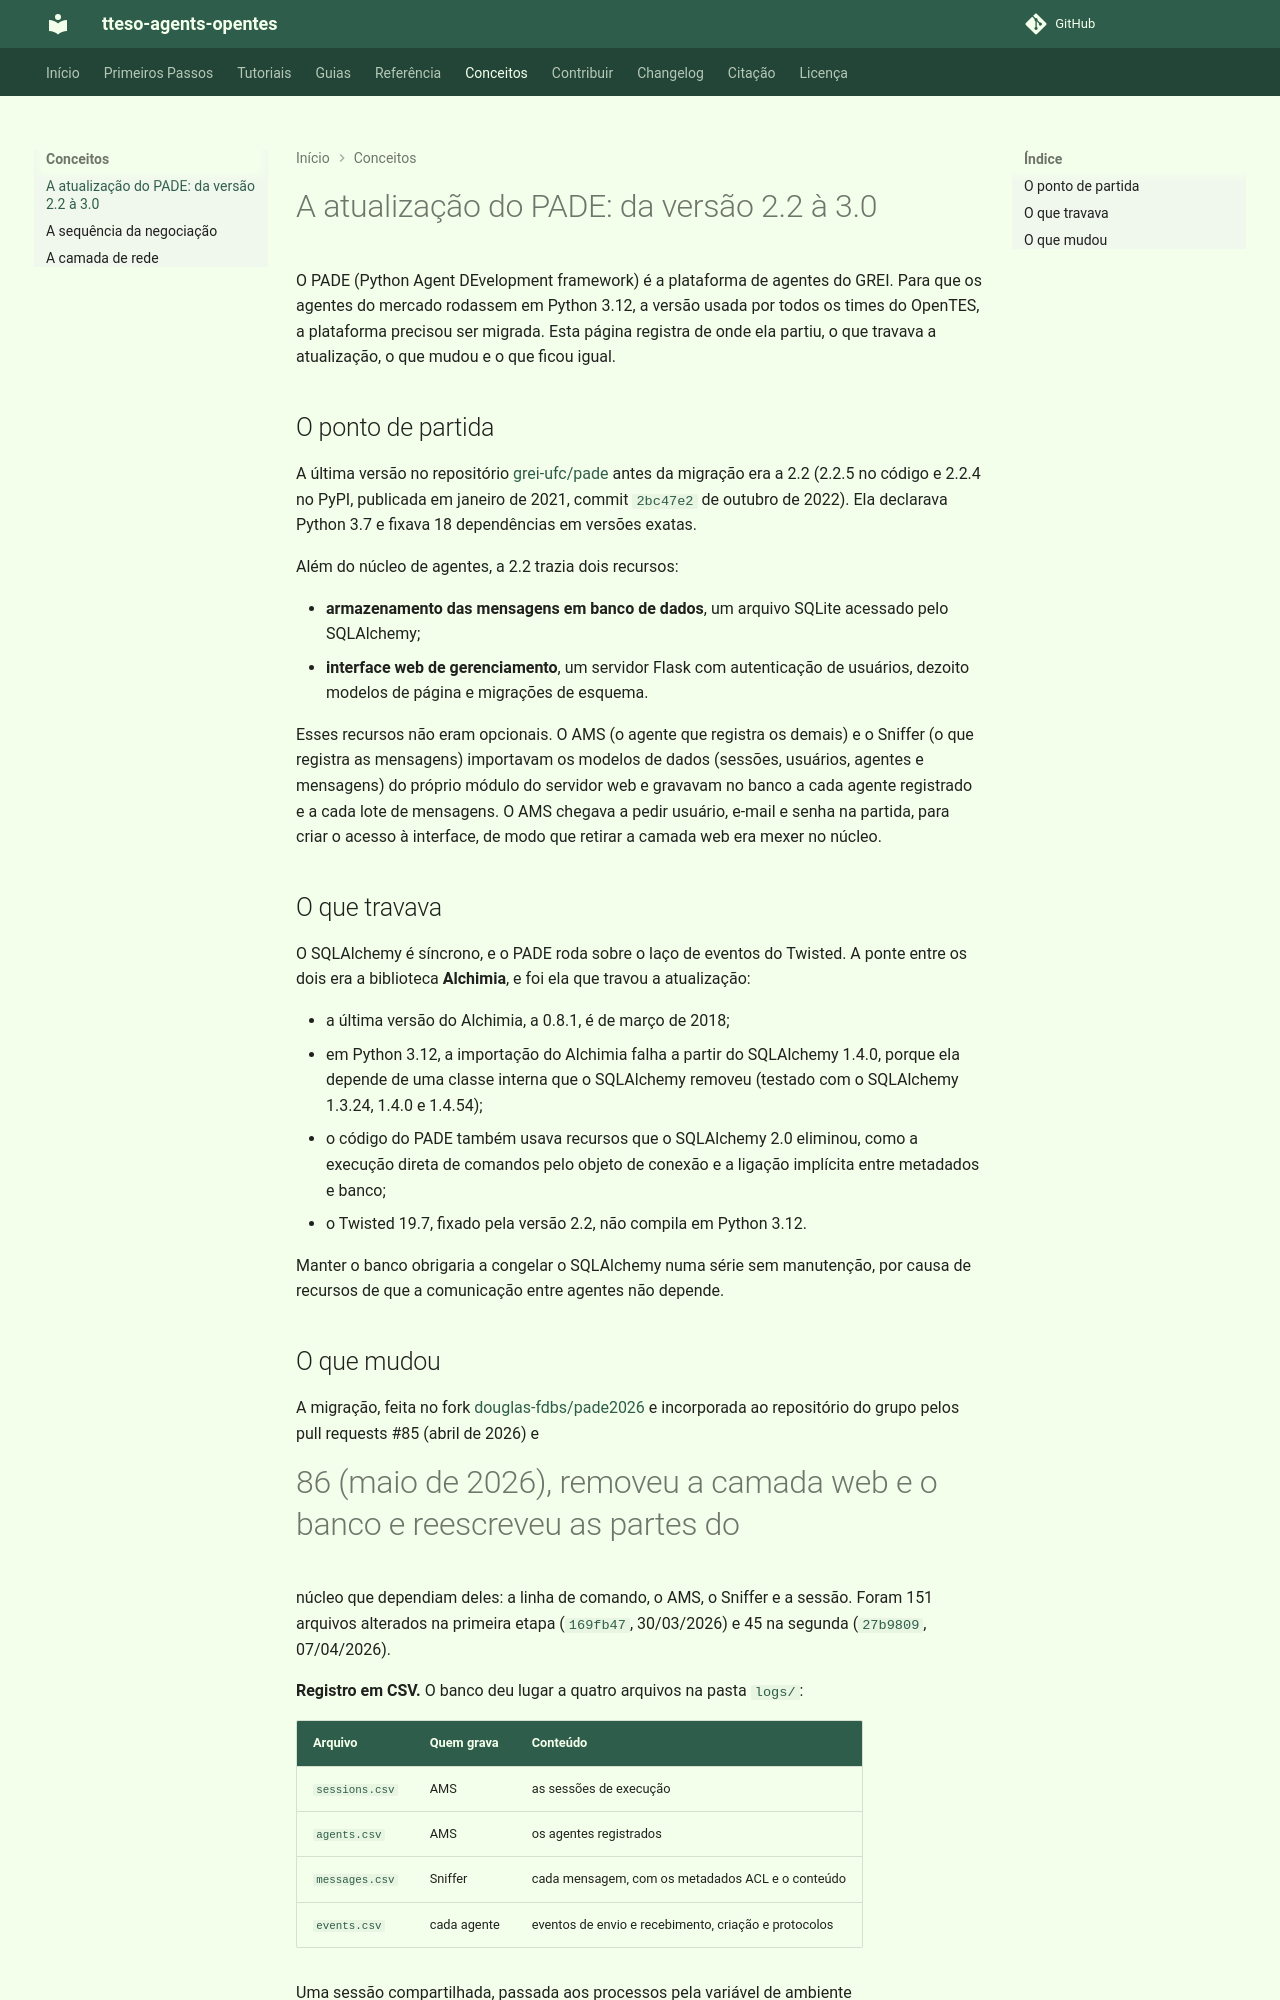

repository: grei-ufc/tteso-agents-opentes · page: explanation/pade-update/index.html · generator: mkdocs

# A atualização do PADE: da versão 2.2 à 3.0

O PADE (Python Agent DEvelopment framework) é a plataforma de agentes do GREI.
Para que os agentes do mercado rodassem em Python 3.12, a versão usada por todos
os times do OpenTES, a plataforma precisou ser migrada. Esta página registra de
onde ela partiu, o que travava a atualização, o que mudou e o que ficou igual.

## O ponto de partida

A última versão no repositório [grei-ufc/pade](https://github.com/grei-ufc/pade)
antes da migração era a 2.2 (2.2.5 no código e 2.2.4 no PyPI, publicada em
janeiro de 2021, commit `2bc47e2` de outubro de 2022). Ela declarava Python 3.7
e fixava 18 dependências em versões exatas.

Além do núcleo de agentes, a 2.2 trazia dois recursos:

- **armazenamento das mensagens em banco de dados**, um arquivo SQLite acessado
  pelo SQLAlchemy;
- **interface web de gerenciamento**, um servidor Flask com autenticação de
  usuários, dezoito modelos de página e migrações de esquema.

Esses recursos não eram opcionais. O AMS (o agente que registra os demais) e o
Sniffer (o que registra as mensagens) importavam os modelos de dados (sessões,
usuários, agentes e mensagens) do próprio módulo do servidor web e gravavam no
banco a cada agente registrado e a cada lote de mensagens. O AMS chegava a pedir
usuário, e-mail e senha na partida, para criar o acesso à interface, de modo
que retirar a camada web era mexer no núcleo.

## O que travava

O SQLAlchemy é síncrono, e o PADE roda sobre o laço de eventos do Twisted. A
ponte entre os dois era a biblioteca **Alchimia**, e foi ela que travou a
atualização:

- a última versão do Alchimia, a 0.8.1, é de março de 2018;
- em Python 3.12, a importação do Alchimia falha a partir do SQLAlchemy 1.4.0,
  porque ela depende de uma classe interna que o SQLAlchemy removeu (testado
  com o SQLAlchemy 1.3.24, 1.4.0 e 1.4.54);
- o código do PADE também usava recursos que o SQLAlchemy 2.0 eliminou, como a
  execução direta de comandos pelo objeto de conexão e a ligação implícita entre
  metadados e banco;
- o Twisted 19.7, fixado pela versão 2.2, não compila em Python 3.12.

Manter o banco obrigaria a congelar o SQLAlchemy numa série sem manutenção, por
causa de recursos de que a comunicação entre agentes não depende.
